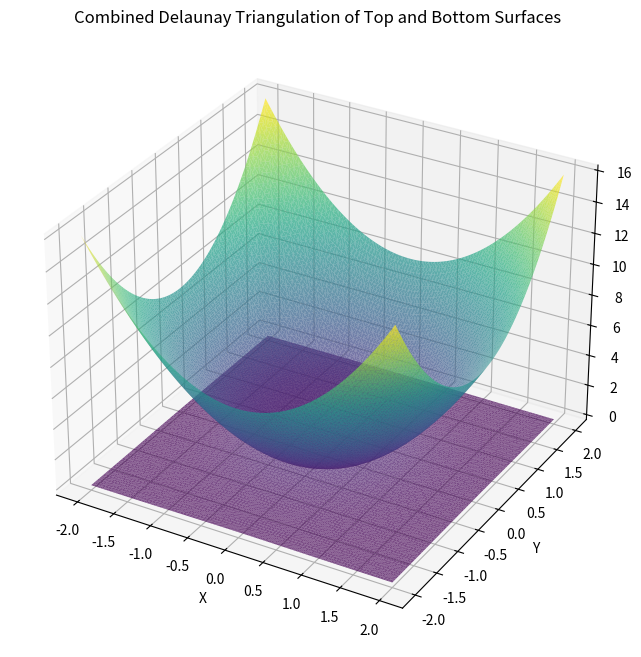

Here is the Python script that generated this plot:
import numpy as np
import matplotlib.pyplot as plt
from scipy.spatial import Delaunay
from mpl_toolkits.mplot3d import Axes3D

def surface1(x, y):
    return 2 * x**2 + 2 * y**2

def surface2(x, y):
    return 2 * np.exp(-x**2 - y**2)

# Generate grid of x and y values
x = np.linspace(-2, 2, 100)
y = np.linspace(-2, 2, 100)
X, Y = np.meshgrid(x, y)

# Compute z-values for both surfaces
Z_top = surface1(X, Y)
Z_bottom = surface2(X, Y)

# Create point clouds for top and bottom surfaces
points_top = np.column_stack([X.ravel(), Y.ravel(), Z_top.ravel()])
points_bottom = np.column_stack([X.ravel(), Y.ravel(), Z_bottom.ravel()])

# Combine points into a single array
points = np.vstack([points_top, points_bottom])
# Triangulate the top surface
tri_top = Delaunay(points_top[:, :2])
triangles_top = tri_top.simplices

# Triangulate the bottom surface and adjust indices
tri_bottom = Delaunay(points_bottom[:, :2])
triangles_bottom = tri_bottom.simplices + len(points_top)  # Offset indices

# Combine triangles from both surfaces
triangles = np.vstack([triangles_top, triangles_bottom])
# Plot the combined mesh
fig = plt.figure(figsize=(10, 8))
ax = fig.add_subplot(111, projection='3d')
ax.plot_trisurf(
    points[:, 0], 
    points[:, 1], 
    points[:, 2], 
    triangles=triangles, 
    cmap='viridis',
    edgecolor='none',
    alpha=0.7
)

# Add labels and title
ax.set_xlabel('X')
ax.set_ylabel('Y')
ax.set_zlabel('Z')
ax.set_title('Combined Delaunay Triangulation of Top and Bottom Surfaces')
plt.show()
